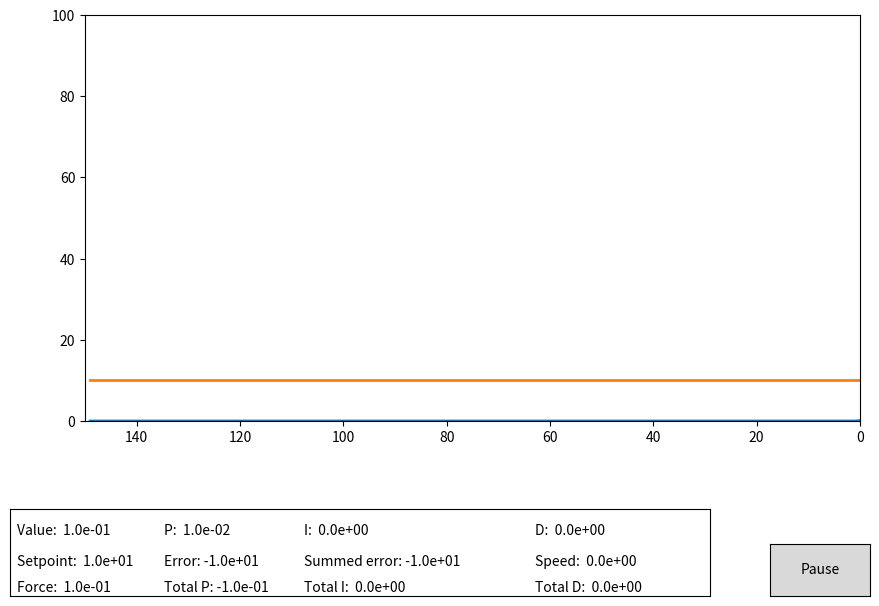

Reproduce this figure in Python.
# keep an eye on the console - if the user types "pause", need to pause
# then prompt user for P, I, D, setpoint, and friction
# (give previous values when prompt)
# also allow the user to set the current state of the output
# as well as give options for sinusoidal and/or random disturbance


# simulate a system
# need the current position, rate of change, and rate of change of that



# implement a PID loop

# we don't want to loop as fast as possible, so we'll want a delay in the loop

# graph state of system

import matplotlib.animation as animation
import matplotlib.pyplot as plt
import time

from matplotlib.widgets import Button

class pid_toy:
    def __init__(self):
        #format constant
        self.format = "{: .1e}"

        #system variables
        self.current_value = 0 # current position
        self.previous_value = 0 # previous position
        self.current_speed = 0
        self.friction_coefficient = 0
        self.friction_force = 0
        self.acceleration = 0
        self.control_force = 0

        #pid loop variables
        self.setpoint = 10
        self.error = 0
        self.error_sum = 0
        self.p_constant = .01
        self.i_constant = 0
        self.d_constant = 0
        self.control_input = 0

        #plotting variables
        self.loop_count = 0
        self.all_values = [0]*x_range

        self.paused = False
        self.curtext = axvalues.text(0.01, 0.7, "Value: " + self.format.format(self.current_value))
        self.setpointtext = axvalues.text(0.01,0.35, "Setpoint: " + self.format.format(self.setpoint))
        self.totalforce = axvalues.text(0.01,0.05, "Force: " + self.format.format(self.acceleration))

        self.ptext = axvalues.text(0.22,0.7,"P: " + self.format.format(self.p_constant))
        self.errtext = axvalues.text(0.22,0.35,"Error: " + self.format.format(self.error))
        self.ptottext = axvalues.text(0.22,0.05,"Total P: " + self.format.format(self.p_constant*self.error))

        self.itext = axvalues.text(0.42,0.7, "I: " + self.format.format(self.i_constant))
        self.cumerrtext = axvalues.text(0.42,0.35, "Summed error: " + self.format.format(self.error_sum))
        self.itottext = axvalues.text(0.42,0.05, "Total I: " + self.format.format(self.i_constant*self.error_sum))

        self.dtext = axvalues.text(0.75,0.7, "D: " + self.format.format(self.d_constant))
        self.speedtext = axvalues.text(0.75,0.35, "Speed: " + self.format.format(self.current_speed))
        self.dtottext = axvalues.text(0.75,0.05, "Total D: " + self.format.format(self.d_constant*self.current_speed))
    
    def pause(self, event):
        print("paused")
        self.paused = True
        ani.event_source.stop()
        # get user input
        valid_p = False
        while (not valid_p):
            try:
                p_string = input("Set value of p: ")
                self.p_constant = float(p_string)
                valid_p = True
            except:
                print("Invalid value for p")
        valid_i = False
        while (not valid_i):
            try:
                i_string = input("Set value of i: ")
                self.i_constant = float(i_string)
                valid_i = True
            except:
                print("Invalid value for i")
        valid_d = False
        while (not valid_d):
            try:
                d_string = input("Set value of d: ")
                self.d_constant = float(d_string)
                valid_d = True
            except:
                print("Invalid value for d")

        self.error = 0
        self.error_sum = 0
        self.paused = False
        
        self.setpointtext.set_text("Setpoint: " + self.format.format(self.setpoint))
        self.ptext.set_text("P: " + self.format.format(self.p_constant))
        self.itext.set_text("I: " + self.format.format(self.i_constant))
        self.dtext.set_text("D: " + self.format.format(self.d_constant))
        self.setpointtext.set_text("Setpoint: " + self.format.format(self.setpoint))
        ani.event_source.start()
        

    #https://towardsdatascience.com/animations-with-matplotlib-d96375c5442c
    #https://learn.sparkfun.com/tutorials/graph-sensor-data-with-python-and-matplotlib/speeding-up-the-plot-animation
    def animate(self, i, line, setpointline):
        #run
        # [redacted]

        # correction force from PID controller

        self.current_speed = self.current_value - self.previous_value

        self.previous_value = self.current_value

        self.control_force = self.p_constant*self.error+self.i_constant*self.error_sum+self.d_constant*self.current_speed

        if (self.control_force > .1):
            self.control_force = .1
        elif (self.control_force < -.1):
            self.control_force = -.1

        self.error_sum += self.error
        self.error = self.current_value - self.setpoint

        self.friction_force = self.friction_coefficient*self.current_speed

        # todo add ability for disturbance function, replace 0 with it
        self.acceleration = 0-self.friction_force-self.control_force

        self.speedtext.set_text("Speed: " + self.format.format(self.current_speed))

        self.current_speed = self.current_speed + self.acceleration

        self.current_value = self.current_value + self.current_speed

        if (self.current_value > 100):
            self.current_value = 100
        elif (self.current_value < 0):
            self.current_value = 0

        self.all_values.append(self.current_value)
        self.all_values = self.all_values[-x_range:]
        
        self.loop_count += 1
        
        list_to_reverse = list(self.all_values)
        list_to_reverse.reverse()
        line.set_ydata(list_to_reverse)
        setpointline.set_ydata([self.setpoint]*x_range)

        self.curtext.set_text("Value: " + self.format.format(self.current_value))
        self.totalforce.set_text("Force: " + self.format.format(self.acceleration))
        
        self.errtext.set_text("Error: " + self.format.format(self.error))
        self.ptottext.set_text("Total P: " + self.format.format(self.p_constant*self.error))
        
        self.cumerrtext.set_text("Summed error: " + self.format.format(self.error_sum))
        self.itottext.set_text("Total I: " + self.format.format(self.i_constant*self.error_sum))

        self.dtottext.set_text("Total D: " + self.format.format(self.d_constant*self.current_speed))
            
        return line, self.curtext, self.totalforce, self.setpointtext, self.ptext, self.errtext, self.ptottext, self.itext, self.cumerrtext, self.itottext, self.dtext, self.speedtext, self.dtottext, 

x_range = 150
fig, ax = plt.subplots(figsize=(10,7)) # units are inches
plt.subplots_adjust(bottom=0.3)
axpause = plt.axes([0.81, 0.05, 0.1, 0.075])

#axis to put text for values on
axvalues = plt.axes([0.05, 0.05, 0.7, 0.125])
#hide axes
axvalues.set_xticks([])
axvalues.set_yticks([])

xs = list(range(0,x_range))
ys = [0]*x_range
line, = ax.plot(xs, ys, lw=2)
setpointline, = ax.plot(xs, ys, lw=2)

pid_toy_instance = pid_toy()

ax.set_ybound(0,100)
ax.set_xlim(x_range,0)
bpause = Button(axpause, "Pause")
bpause.on_clicked(pid_toy_instance.pause)

ani = animation.FuncAnimation(
    fig,
    pid_toy_instance.animate,
    fargs=(line,setpointline),
    interval=(1.0/120.0)*1000.0,
    blit=True)

plt.show()
